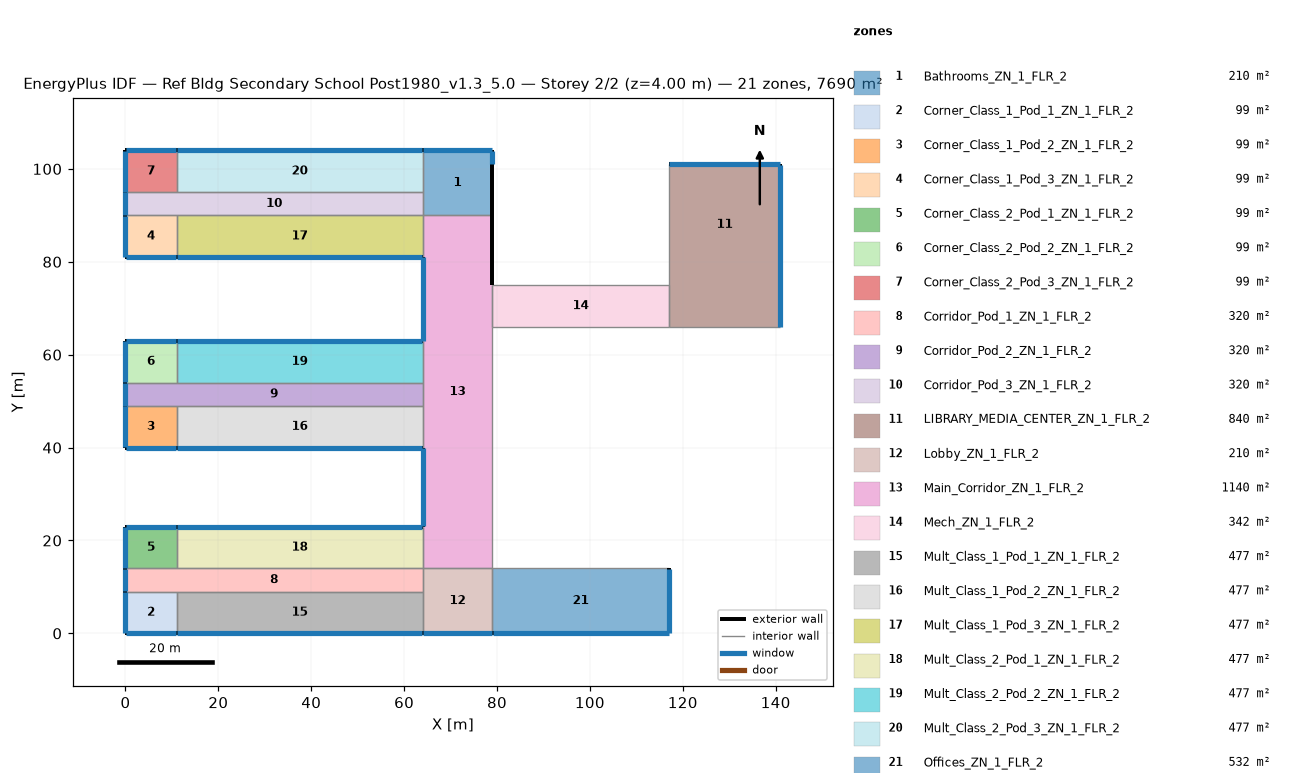
=== STOREY PLAN SPEC (per zone: floor XY polygon, exterior-wall plan segments, windows/doors) ===
zone 1: Bathrooms_ZN_1_FLR_2  (210.0 m²)
  floor: (64.00, 104.00) (79.00, 104.00) (79.00, 90.00) (64.00, 90.00)
  exterior wall: (79.00, 90.00) – (79.00, 101.00)  [11.0 m]
  exterior wall: (79.00, 101.00) – (79.00, 104.00)  [3.0 m]
    window: (79.00, 101.05) – (79.00, 103.95)  [4.2 m²]
  exterior wall: (79.00, 104.00) – (64.00, 104.00)  [15.0 m]
    window: (78.95, 104.00) – (64.05, 104.00)  [21.0 m²]
  interior walls: 3
zone 2: Corner_Class_1_Pod_1_ZN_1_FLR_2  (99.0 m²)
  floor: (0.00, 9.00) (11.00, 9.00) (11.00, 0.00) (0.00, 0.00)
  exterior wall: (0.00, 0.00) – (11.00, 0.00)  [11.0 m]
    window: (0.05, 0.00) – (10.95, 0.00)  [15.4 m²]
  exterior wall: (0.00, 9.00) – (0.00, 0.00)  [9.0 m]
    window: (0.00, 8.95) – (0.00, 0.05)  [12.6 m²]
  interior walls: 2
zone 3: Corner_Class_1_Pod_2_ZN_1_FLR_2  (99.0 m²)
  floor: (0.00, 49.00) (11.00, 49.00) (11.00, 40.00) (0.00, 40.00)
  exterior wall: (0.00, 40.00) – (11.00, 40.00)  [11.0 m]
    window: (0.05, 40.00) – (10.95, 40.00)  [15.4 m²]
  exterior wall: (0.00, 49.00) – (0.00, 40.00)  [9.0 m]
    window: (0.00, 48.95) – (0.00, 40.05)  [12.6 m²]
  interior walls: 2
zone 4: Corner_Class_1_Pod_3_ZN_1_FLR_2  (99.0 m²)
  floor: (0.00, 90.00) (11.00, 90.00) (11.00, 81.00) (0.00, 81.00)
  exterior wall: (0.00, 81.00) – (11.00, 81.00)  [11.0 m]
    window: (0.05, 81.00) – (10.95, 81.00)  [15.4 m²]
  exterior wall: (0.00, 90.00) – (0.00, 81.00)  [9.0 m]
    window: (0.00, 89.95) – (0.00, 81.05)  [12.6 m²]
  interior walls: 2
zone 5: Corner_Class_2_Pod_1_ZN_1_FLR_2  (99.0 m²)
  floor: (0.00, 23.00) (11.00, 23.00) (11.00, 14.00) (0.00, 14.00)
  exterior wall: (11.00, 23.00) – (0.00, 23.00)  [11.0 m]
    window: (10.95, 23.00) – (0.05, 23.00)  [15.4 m²]
  exterior wall: (0.00, 23.00) – (0.00, 14.00)  [9.0 m]
    window: (0.00, 22.95) – (0.00, 14.05)  [12.6 m²]
  interior walls: 2
zone 6: Corner_Class_2_Pod_2_ZN_1_FLR_2  (99.0 m²)
  floor: (0.00, 63.00) (11.00, 63.00) (11.00, 54.00) (0.00, 54.00)
  exterior wall: (11.00, 63.00) – (0.00, 63.00)  [11.0 m]
    window: (10.95, 63.00) – (0.05, 63.00)  [15.4 m²]
  exterior wall: (0.00, 63.00) – (0.00, 54.00)  [9.0 m]
    window: (0.00, 62.95) – (0.00, 54.05)  [12.6 m²]
  interior walls: 2
zone 7: Corner_Class_2_Pod_3_ZN_1_FLR_2  (99.0 m²)
  floor: (0.00, 104.00) (11.00, 104.00) (11.00, 95.00) (0.00, 95.00)
  exterior wall: (11.00, 104.00) – (0.00, 104.00)  [11.0 m]
    window: (10.95, 104.00) – (0.05, 104.00)  [15.4 m²]
  exterior wall: (0.00, 104.00) – (0.00, 95.00)  [9.0 m]
    window: (0.00, 103.95) – (0.00, 95.05)  [12.6 m²]
  interior walls: 2
zone 8: Corridor_Pod_1_ZN_1_FLR_2  (320.0 m²)
  floor: (0.00, 14.00) (64.00, 14.00) (64.00, 9.00) (0.00, 9.00)
  exterior wall: (0.00, 14.00) – (0.00, 9.00)  [5.0 m]
    window: (0.00, 13.95) – (0.00, 9.05)  [7.0 m²]
  interior walls: 5
zone 9: Corridor_Pod_2_ZN_1_FLR_2  (320.0 m²)
  floor: (0.00, 54.00) (64.00, 54.00) (64.00, 49.00) (0.00, 49.00)
  exterior wall: (0.00, 54.00) – (0.00, 49.00)  [5.0 m]
    window: (0.00, 53.95) – (0.00, 49.05)  [7.0 m²]
  interior walls: 5
zone 10: Corridor_Pod_3_ZN_1_FLR_2  (320.0 m²)
  floor: (0.00, 95.00) (64.00, 95.00) (64.00, 90.00) (0.00, 90.00)
  exterior wall: (0.00, 95.00) – (0.00, 90.00)  [5.0 m]
    window: (0.00, 94.95) – (0.00, 90.05)  [7.0 m²]
  interior walls: 5
zone 11: LIBRARY_MEDIA_CENTER_ZN_1_FLR_2  (840.0 m²)
  floor: (117.00, 75.00) (141.00, 75.00) (141.00, 66.00) (117.00, 66.00)
  floor: (117.00, 101.00) (141.00, 101.00) (141.00, 75.00) (117.00, 75.00)
  exterior wall: (141.00, 66.00) – (141.00, 101.00)  [35.0 m]
    window: (141.00, 66.05) – (141.00, 100.95)  [49.4 m²]
  exterior wall: (141.00, 101.00) – (117.00, 101.00)  [24.0 m]
    window: (140.95, 101.00) – (117.05, 101.00)  [33.6 m²]
  interior walls: 3
zone 12: Lobby_ZN_1_FLR_2  (210.0 m²)
  floor: (64.00, 14.00) (79.00, 14.00) (79.00, 0.00) (64.00, 0.00)
  exterior wall: (64.00, 0.00) – (79.00, 0.00)  [15.0 m]
    window: (64.05, 0.00) – (78.95, 0.00)  [21.0 m²]
  interior walls: 4
zone 13: Main_Corridor_ZN_1_FLR_2  (1140.0 m²)
  floor: (64.00, 90.00) (79.00, 90.00) (79.00, 14.00) (64.00, 14.00)
  exterior wall: (64.00, 40.00) – (64.00, 23.00)  [17.0 m]
    window: (64.00, 39.95) – (64.00, 23.05)  [23.8 m²]
  exterior wall: (79.00, 75.00) – (79.00, 90.00)  [15.0 m]
  exterior wall: (64.00, 81.00) – (64.00, 63.00)  [18.0 m]
    window: (64.00, 80.95) – (64.00, 63.05)  [25.2 m²]
  interior walls: 9
zone 14: Mech_ZN_1_FLR_2  (342.0 m²)
  floor: (79.00, 75.00) (117.00, 75.00) (117.00, 66.00) (79.00, 66.00)
  interior walls: 4
zone 15: Mult_Class_1_Pod_1_ZN_1_FLR_2  (477.0 m²)
  floor: (11.00, 9.00) (64.00, 9.00) (64.00, 0.00) (11.00, 0.00)
  exterior wall: (11.00, 0.00) – (64.00, 0.00)  [53.0 m]
    window: (11.05, 0.00) – (63.95, 0.00)  [74.2 m²]
  interior walls: 3
zone 16: Mult_Class_1_Pod_2_ZN_1_FLR_2  (477.0 m²)
  floor: (11.00, 49.00) (64.00, 49.00) (64.00, 40.00) (11.00, 40.00)
  exterior wall: (11.00, 40.00) – (64.00, 40.00)  [53.0 m]
    window: (11.05, 40.00) – (63.95, 40.00)  [74.2 m²]
  interior walls: 3
zone 17: Mult_Class_1_Pod_3_ZN_1_FLR_2  (477.0 m²)
  floor: (11.00, 90.00) (64.00, 90.00) (64.00, 81.00) (11.00, 81.00)
  exterior wall: (11.00, 81.00) – (64.00, 81.00)  [53.0 m]
    window: (11.05, 81.00) – (63.95, 81.00)  [74.2 m²]
  interior walls: 3
zone 18: Mult_Class_2_Pod_1_ZN_1_FLR_2  (477.0 m²)
  floor: (11.00, 23.00) (64.00, 23.00) (64.00, 14.00) (11.00, 14.00)
  exterior wall: (64.00, 23.00) – (11.00, 23.00)  [53.0 m]
    window: (63.95, 23.00) – (11.05, 23.00)  [74.2 m²]
  interior walls: 3
zone 19: Mult_Class_2_Pod_2_ZN_1_FLR_2  (477.0 m²)
  floor: (11.00, 63.00) (64.00, 63.00) (64.00, 54.00) (11.00, 54.00)
  exterior wall: (64.00, 63.00) – (11.00, 63.00)  [53.0 m]
    window: (63.95, 63.00) – (11.05, 63.00)  [74.2 m²]
  interior walls: 3
zone 20: Mult_Class_2_Pod_3_ZN_1_FLR_2  (477.0 m²)
  floor: (11.00, 104.00) (64.00, 104.00) (64.00, 95.00) (11.00, 95.00)
  exterior wall: (64.00, 104.00) – (11.00, 104.00)  [53.0 m]
    window: (63.95, 104.00) – (11.05, 104.00)  [74.2 m²]
  interior walls: 3
zone 21: Offices_ZN_1_FLR_2  (532.0 m²)
  floor: (79.00, 14.00) (117.00, 14.00) (117.00, 0.00) (79.00, 0.00)
  exterior wall: (79.00, 0.00) – (117.00, 0.00)  [38.0 m]
    window: (79.05, 0.00) – (116.95, 0.00)  [53.2 m²]
  exterior wall: (117.00, 0.00) – (117.00, 14.00)  [14.0 m]
    window: (117.00, 0.05) – (117.00, 13.95)  [19.6 m²]
  interior walls: 2

=== DERIVED (storey summary) ===
Building: Ref Bldg Secondary School Post1980_v1.3_5.0
Storey: 2 of 2  (floor level z = 4.00 m)
Storey gross floor area: 7690.0 m²
Zones on this storey: 21
  - Bathrooms_ZN_1_FLR_2: floor 210.0 m²; exterior wall 29.0 m (116.0 m²); 2 window(s) 25.2 m²; WWR 21.7%
  - Corner_Class_1_Pod_1_ZN_1_FLR_2: floor 99.0 m²; exterior wall 20.0 m (80.0 m²); 2 window(s) 28.0 m²; WWR 35.0%
  - Corner_Class_1_Pod_2_ZN_1_FLR_2: floor 99.0 m²; exterior wall 20.0 m (80.0 m²); 2 window(s) 28.0 m²; WWR 35.0%
  - Corner_Class_1_Pod_3_ZN_1_FLR_2: floor 99.0 m²; exterior wall 20.0 m (80.0 m²); 2 window(s) 28.0 m²; WWR 35.0%
  - Corner_Class_2_Pod_1_ZN_1_FLR_2: floor 99.0 m²; exterior wall 20.0 m (80.0 m²); 2 window(s) 28.0 m²; WWR 35.0%
  - Corner_Class_2_Pod_2_ZN_1_FLR_2: floor 99.0 m²; exterior wall 20.0 m (80.0 m²); 2 window(s) 28.0 m²; WWR 35.0%
  - Corner_Class_2_Pod_3_ZN_1_FLR_2: floor 99.0 m²; exterior wall 20.0 m (80.0 m²); 2 window(s) 28.0 m²; WWR 35.0%
  - Corridor_Pod_1_ZN_1_FLR_2: floor 320.0 m²; exterior wall 5.0 m (20.0 m²); 1 window(s) 7.0 m²; WWR 35.0%
  - Corridor_Pod_2_ZN_1_FLR_2: floor 320.0 m²; exterior wall 5.0 m (20.0 m²); 1 window(s) 7.0 m²; WWR 35.0%
  - Corridor_Pod_3_ZN_1_FLR_2: floor 320.0 m²; exterior wall 5.0 m (20.0 m²); 1 window(s) 7.0 m²; WWR 35.0%
  - LIBRARY_MEDIA_CENTER_ZN_1_FLR_2: floor 840.0 m²; exterior wall 59.0 m (236.0 m²); 2 window(s) 83.0 m²; WWR 35.2%
  - Lobby_ZN_1_FLR_2: floor 210.0 m²; exterior wall 15.0 m (60.0 m²); 1 window(s) 21.0 m²; WWR 35.0%
  - Main_Corridor_ZN_1_FLR_2: floor 1140.0 m²; exterior wall 50.0 m (200.0 m²); 2 window(s) 49.0 m²; WWR 24.5%
  - Mech_ZN_1_FLR_2: floor 342.0 m²
  - Mult_Class_1_Pod_1_ZN_1_FLR_2: floor 477.0 m²; exterior wall 53.0 m (212.0 m²); 1 window(s) 74.2 m²; WWR 35.0%
  - Mult_Class_1_Pod_2_ZN_1_FLR_2: floor 477.0 m²; exterior wall 53.0 m (212.0 m²); 1 window(s) 74.2 m²; WWR 35.0%
  - Mult_Class_1_Pod_3_ZN_1_FLR_2: floor 477.0 m²; exterior wall 53.0 m (212.0 m²); 1 window(s) 74.2 m²; WWR 35.0%
  - Mult_Class_2_Pod_1_ZN_1_FLR_2: floor 477.0 m²; exterior wall 53.0 m (212.0 m²); 1 window(s) 74.2 m²; WWR 35.0%
  - Mult_Class_2_Pod_2_ZN_1_FLR_2: floor 477.0 m²; exterior wall 53.0 m (212.0 m²); 1 window(s) 74.2 m²; WWR 35.0%
  - Mult_Class_2_Pod_3_ZN_1_FLR_2: floor 477.0 m²; exterior wall 53.0 m (212.0 m²); 1 window(s) 74.2 m²; WWR 35.0%
  - Offices_ZN_1_FLR_2: floor 532.0 m²; exterior wall 52.0 m (208.0 m²); 2 window(s) 72.8 m²; WWR 35.0%
Zone adjacency (shared interzone walls):
  - Bathrooms_ZN_1_FLR_2 ↔ Corridor_Pod_3_ZN_1_FLR_2
  - Bathrooms_ZN_1_FLR_2 ↔ Main_Corridor_ZN_1_FLR_2
  - Bathrooms_ZN_1_FLR_2 ↔ Mult_Class_2_Pod_3_ZN_1_FLR_2
  - Corner_Class_1_Pod_1_ZN_1_FLR_2 ↔ Corridor_Pod_1_ZN_1_FLR_2
  - Corner_Class_1_Pod_1_ZN_1_FLR_2 ↔ Mult_Class_1_Pod_1_ZN_1_FLR_2
  - Corner_Class_1_Pod_2_ZN_1_FLR_2 ↔ Corridor_Pod_2_ZN_1_FLR_2
  - Corner_Class_1_Pod_2_ZN_1_FLR_2 ↔ Mult_Class_1_Pod_2_ZN_1_FLR_2
  - Corner_Class_1_Pod_3_ZN_1_FLR_2 ↔ Corridor_Pod_3_ZN_1_FLR_2
  - Corner_Class_1_Pod_3_ZN_1_FLR_2 ↔ Mult_Class_1_Pod_3_ZN_1_FLR_2
  - Corner_Class_2_Pod_1_ZN_1_FLR_2 ↔ Corridor_Pod_1_ZN_1_FLR_2
  - Corner_Class_2_Pod_1_ZN_1_FLR_2 ↔ Mult_Class_2_Pod_1_ZN_1_FLR_2
  - Corner_Class_2_Pod_2_ZN_1_FLR_2 ↔ Corridor_Pod_2_ZN_1_FLR_2
  - Corner_Class_2_Pod_2_ZN_1_FLR_2 ↔ Mult_Class_2_Pod_2_ZN_1_FLR_2
  - Corner_Class_2_Pod_3_ZN_1_FLR_2 ↔ Corridor_Pod_3_ZN_1_FLR_2
  - Corner_Class_2_Pod_3_ZN_1_FLR_2 ↔ Mult_Class_2_Pod_3_ZN_1_FLR_2
  - Corridor_Pod_1_ZN_1_FLR_2 ↔ Lobby_ZN_1_FLR_2
  - Corridor_Pod_1_ZN_1_FLR_2 ↔ Mult_Class_1_Pod_1_ZN_1_FLR_2
  - Corridor_Pod_1_ZN_1_FLR_2 ↔ Mult_Class_2_Pod_1_ZN_1_FLR_2
  - Corridor_Pod_2_ZN_1_FLR_2 ↔ Main_Corridor_ZN_1_FLR_2
  - Corridor_Pod_2_ZN_1_FLR_2 ↔ Mult_Class_1_Pod_2_ZN_1_FLR_2
  - Corridor_Pod_2_ZN_1_FLR_2 ↔ Mult_Class_2_Pod_2_ZN_1_FLR_2
  - Corridor_Pod_3_ZN_1_FLR_2 ↔ Mult_Class_1_Pod_3_ZN_1_FLR_2
  - Corridor_Pod_3_ZN_1_FLR_2 ↔ Mult_Class_2_Pod_3_ZN_1_FLR_2
  - LIBRARY_MEDIA_CENTER_ZN_1_FLR_2 ↔ Mech_ZN_1_FLR_2
  - Lobby_ZN_1_FLR_2 ↔ Main_Corridor_ZN_1_FLR_2
  - Lobby_ZN_1_FLR_2 ↔ Mult_Class_1_Pod_1_ZN_1_FLR_2
  - Lobby_ZN_1_FLR_2 ↔ Offices_ZN_1_FLR_2
  - Main_Corridor_ZN_1_FLR_2 ↔ Mech_ZN_1_FLR_2
  - Main_Corridor_ZN_1_FLR_2 ↔ Mult_Class_1_Pod_2_ZN_1_FLR_2
  - Main_Corridor_ZN_1_FLR_2 ↔ Mult_Class_1_Pod_3_ZN_1_FLR_2
  - Main_Corridor_ZN_1_FLR_2 ↔ Mult_Class_2_Pod_1_ZN_1_FLR_2
  - Main_Corridor_ZN_1_FLR_2 ↔ Mult_Class_2_Pod_2_ZN_1_FLR_2